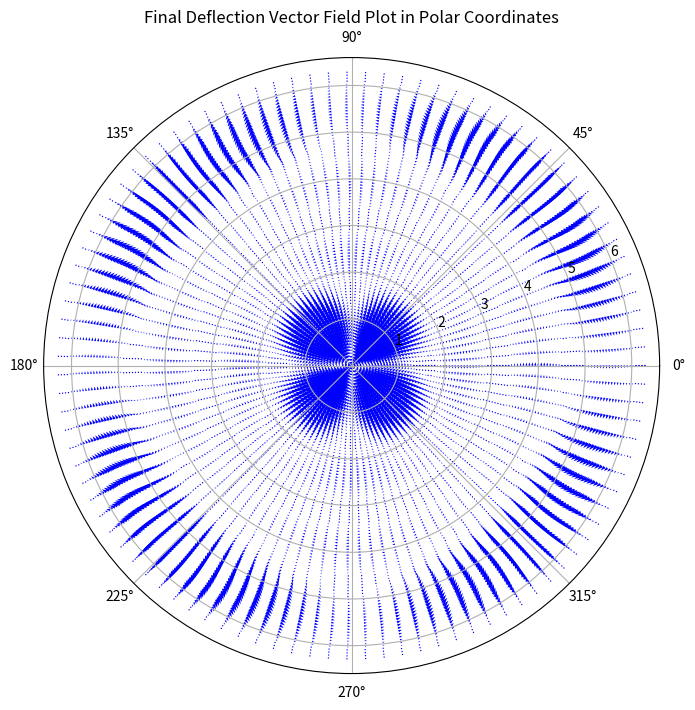

This figure's Python source:
import numpy as np
import matplotlib.pyplot as plt

# Define the grid in polar coordinates
r = np.linspace(0, 2 * np.pi, 100)
phi = np.linspace(0, 2 * np.pi, 100)
r, phi = np.meshgrid(r, phi)

# Compute the components of the vector field
F_r = 0.25 * np.sin(2 * r) * np.cos(2 * phi)
F_phi = -0.5 * np.sin(r) * np.sin(2 * phi) - 0.5 * np.sin(2 * r) * np.sin(2 * phi)

# Plot the vector field in polar coordinates
plt.figure(figsize=(8, 8))
ax = plt.subplot(111, polar=True)

# Quiver plot in polar coordinates
ax.quiver(phi, r, F_r, F_phi, angles='xy', scale=50, color='b')

ax.set_title('Final Deflection Vector Field Plot in Polar Coordinates')
plt.show()
